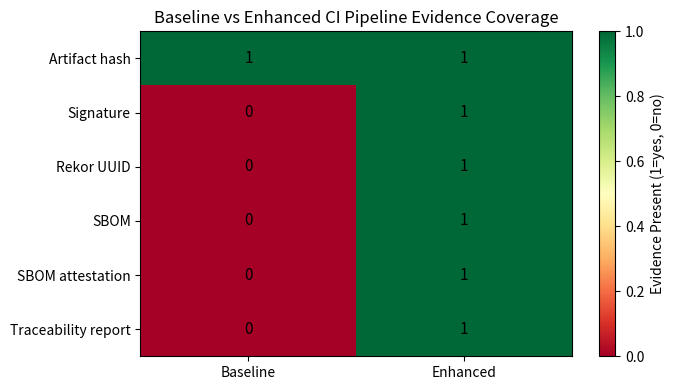

Source code (Python):
import pandas as pd
import matplotlib.pyplot as plt
import numpy as np

data = {
    "Evidence Type": [
        "Artifact hash",
        "Signature",
        "Rekor UUID",
        "SBOM",
        "SBOM attestation",
        "Traceability report"
    ],
    "Baseline": [1, 0, 0, 0, 0, 0],
    "Enhanced": [1, 1, 1, 1, 1, 1]
}

df = pd.DataFrame(data)
df.set_index("Evidence Type", inplace=True)

matrix = df.values

plt.figure(figsize=(7,4))

heatmap = plt.imshow(matrix, cmap="RdYlGn", aspect="auto")

plt.colorbar(label="Evidence Present (1=yes, 0=no)")

plt.xticks(
    range(len(df.columns)),
    df.columns
)

plt.yticks(
    range(len(df.index)),
    df.index
)

for i in range(matrix.shape[0]):
    for j in range(matrix.shape[1]):
        plt.text(j, i, str(matrix[i, j]),
                 ha="center",
                 va="center",
                 fontsize=11)

plt.title("Baseline vs Enhanced CI Pipeline Evidence Coverage")

plt.tight_layout()

plt.savefig("Figure_5_9_pipeline_evidence_heatmap.png", dpi=300)
plt.show()
